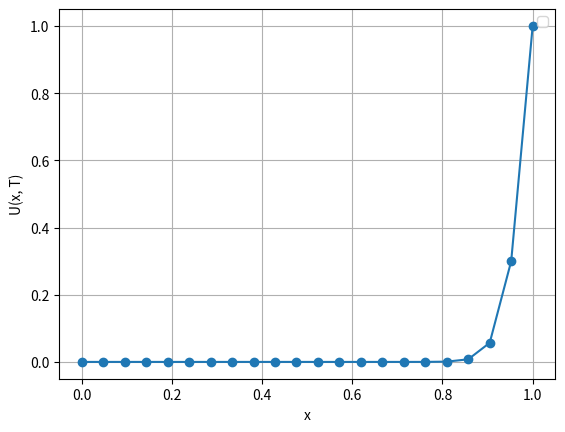

This chart was generated by the following Python code:
import numpy as np
import matplotlib.pyplot as plt


def thomas_algorithm(a, b, c, d):
    n = len(d)
    c_ = np.zeros(n - 1)
    d_ = np.zeros(n)

    c_[0] = c[0] / b[0]
    d_[0] = d[0] / b[0]

    for i in range(1, n - 1):
        c_[i] = c[i] / (b[i] - a[i - 1] * c_[i - 1])
    for i in range(1, n):
        d_[i] = (d[i] - a[i - 1] * d_[i - 1]) / (b[i] - a[i - 1] * c_[i - 1])

    u = np.zeros(n)
    u[-1] = d_[-1]
    for i in range(n - 2, -1, -1):
        u[i] = d_[i] - c_[i] * u[i + 1]

    return u


L = 1.0
T = 0.1
N = 20
M = 100
h = L / (N + 1)
dt = T / M
lambda_ = 0.01
r = lambda_ * dt / h ** 2

U = np.zeros(N)
A, B = 0, 1

for _ in range(M):
    a = -r * np.ones(N - 1)
    b = (1 + 2 * r) * np.ones(N)
    c = -r * np.ones(N - 1)
    d = U.copy()

    d[0] += r * A
    d[-1] += r * B

    U = thomas_algorithm(a, b, c, d)

x_full = np.linspace(0, L, N + 2)
U_full = np.concatenate(([A], U, [B]))

plt.plot(x_full, U_full, 'o-')
plt.xlabel("x")
plt.ylabel("U(x, T)")
plt.legend()
plt.grid()
plt.show()
